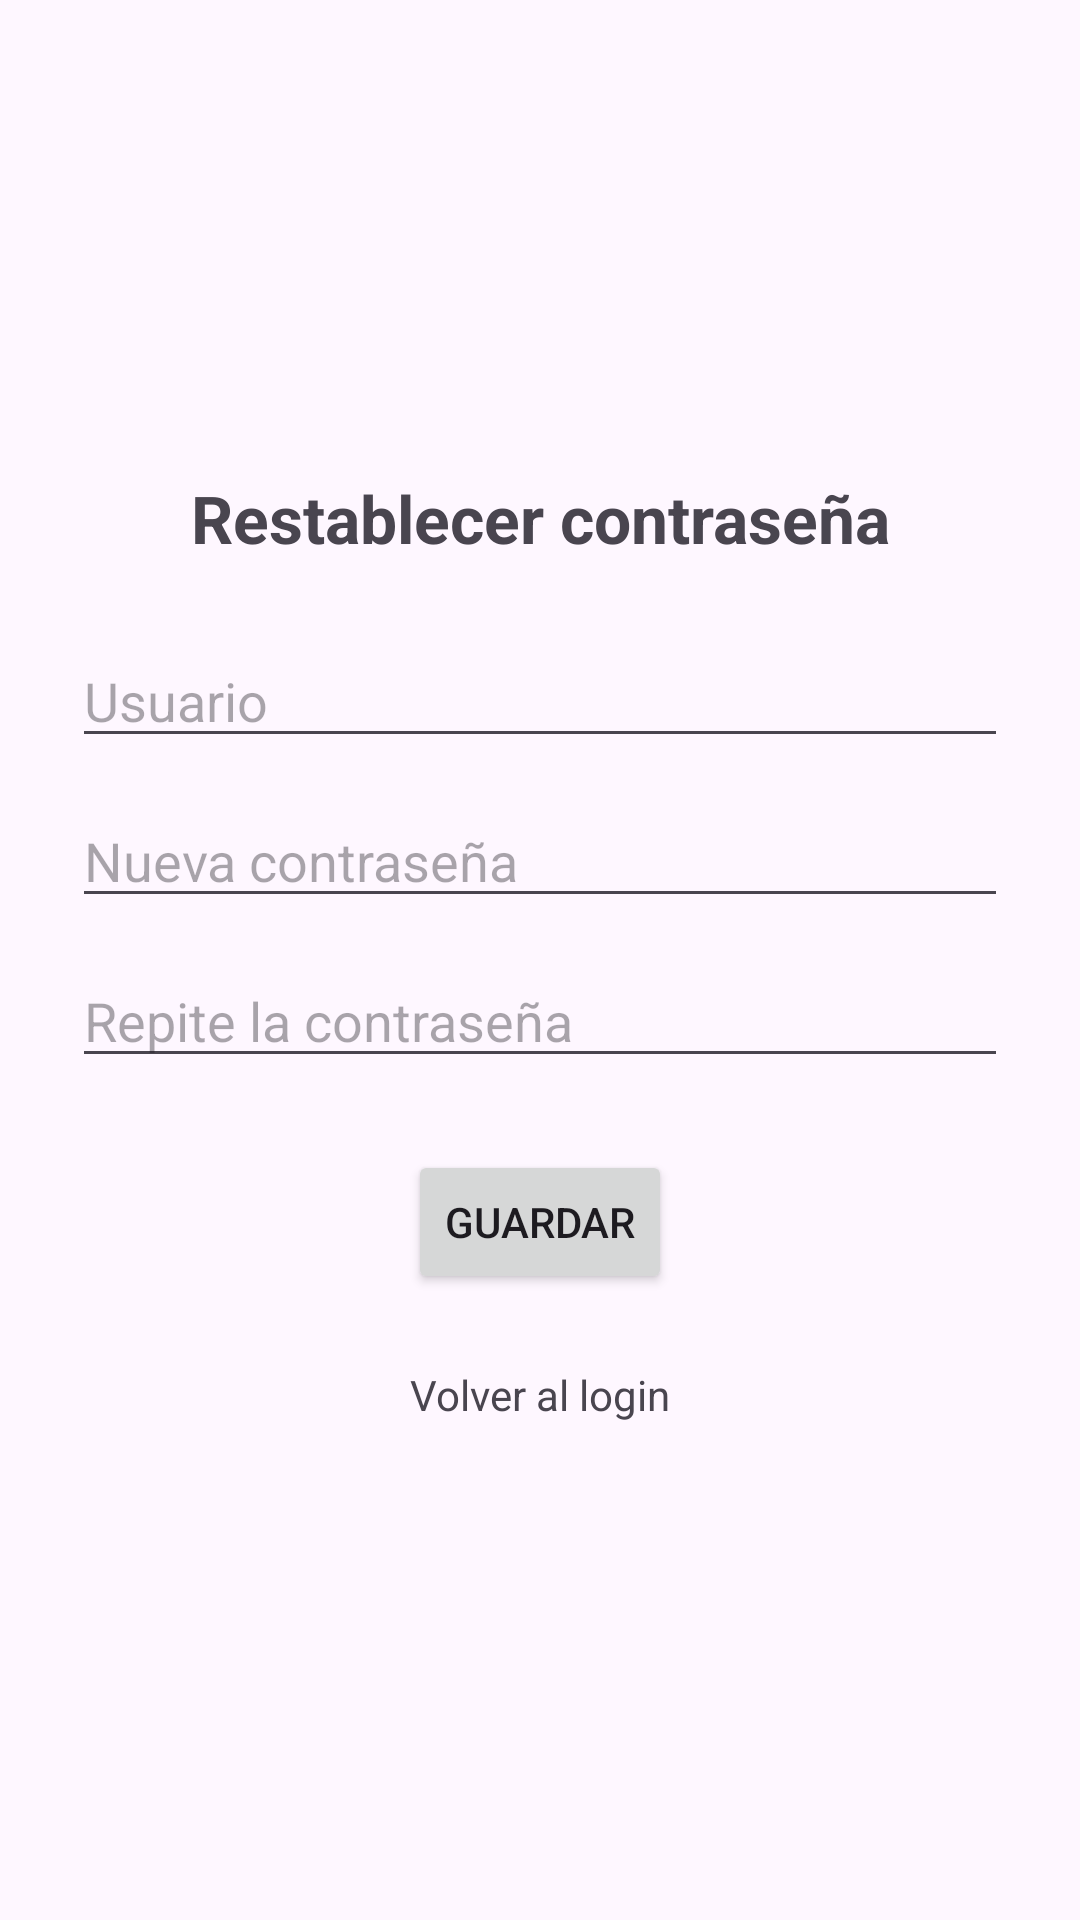

Android layout source for this screen:
<!-- AndroidManifest.xml: application theme Theme.Proyecto_Juego_Kiko -->
<!-- res/layout/activity_reset_password.xml -->
<?xml version="1.0" encoding="utf-8"?>
<androidx.constraintlayout.widget.ConstraintLayout xmlns:android="http://schemas.android.com/apk/res/android"
    xmlns:app="http://schemas.android.com/apk/res-auto"
    xmlns:tools="http://schemas.android.com/tools"
    android:layout_width="match_parent"
    android:layout_height="match_parent"
    android:padding="24dp"
    tools:context=".Reset_Password">

    <TextView
        android:id="@+id/tvTituloReset"
        android:layout_width="wrap_content"
        android:layout_height="wrap_content"
        android:text="Restablecer contraseña"
        android:textSize="22sp"
        android:textStyle="bold"
        app:layout_constraintBottom_toTopOf="@+id/etUsuarioReset"
        app:layout_constraintEnd_toEndOf="parent"
        app:layout_constraintStart_toStartOf="parent"
        app:layout_constraintTop_toTopOf="parent"
        app:layout_constraintVertical_chainStyle="packed" />

    <EditText
        android:id="@+id/etUsuarioReset"
        android:layout_width="0dp"
        android:layout_height="wrap_content"
        android:layout_marginTop="24dp"
        android:autofillHints="username"
        android:hint="Usuario"
        android:inputType="text"
        app:layout_constraintBottom_toTopOf="@+id/etNuevaPassword"
        app:layout_constraintEnd_toEndOf="parent"
        app:layout_constraintStart_toStartOf="parent"
        app:layout_constraintTop_toBottomOf="@+id/tvTituloReset" />

    <EditText
        android:id="@+id/etNuevaPassword"
        android:layout_width="0dp"
        android:layout_height="wrap_content"
        android:layout_marginTop="12dp"
        android:autofillHints="newPassword"
        android:hint="Nueva contraseña"
        android:inputType="textPassword"
        app:layout_constraintBottom_toTopOf="@+id/etRepetirPassword"
        app:layout_constraintEnd_toEndOf="parent"
        app:layout_constraintStart_toStartOf="parent"
        app:layout_constraintTop_toBottomOf="@+id/etUsuarioReset" />

    <EditText
        android:id="@+id/etRepetirPassword"
        android:layout_width="0dp"
        android:layout_height="wrap_content"
        android:layout_marginTop="12dp"
        android:autofillHints="newPassword"
        android:hint="Repite la contraseña"
        android:inputType="textPassword"
        app:layout_constraintBottom_toTopOf="@+id/btnGuardarPassword"
        app:layout_constraintEnd_toEndOf="parent"
        app:layout_constraintStart_toStartOf="parent"
        app:layout_constraintTop_toBottomOf="@+id/etNuevaPassword" />

    <Button
        android:id="@+id/btnGuardarPassword"
        android:layout_width="wrap_content"
        android:layout_height="wrap_content"
        android:layout_marginTop="24dp"
        android:text="Guardar"
        app:layout_constraintBottom_toTopOf="@+id/btnVolverLogin"
        app:layout_constraintEnd_toEndOf="parent"
        app:layout_constraintStart_toStartOf="parent"
        app:layout_constraintTop_toBottomOf="@+id/etRepetirPassword" />

    <TextView
        android:id="@+id/btnVolverLogin"
        android:layout_width="wrap_content"
        android:layout_height="wrap_content"
        android:layout_marginTop="16dp"
        android:padding="8dp"
        android:text="Volver al login"
        app:layout_constraintBottom_toBottomOf="parent"
        app:layout_constraintEnd_toEndOf="parent"
        app:layout_constraintStart_toStartOf="parent"
        app:layout_constraintTop_toBottomOf="@+id/btnGuardarPassword" />

</androidx.constraintlayout.widget.ConstraintLayout>
<!-- resources referenced by this layout -->
<resources>
  <style name="Theme.Proyecto_Juego_Kiko" parent="Base.Theme.Proyecto_Juego_Kiko" />
  <style name="Base.Theme.Proyecto_Juego_Kiko" parent="Theme.Material3.DayNight.NoActionBar">
          
          
      </style>
</resources>
